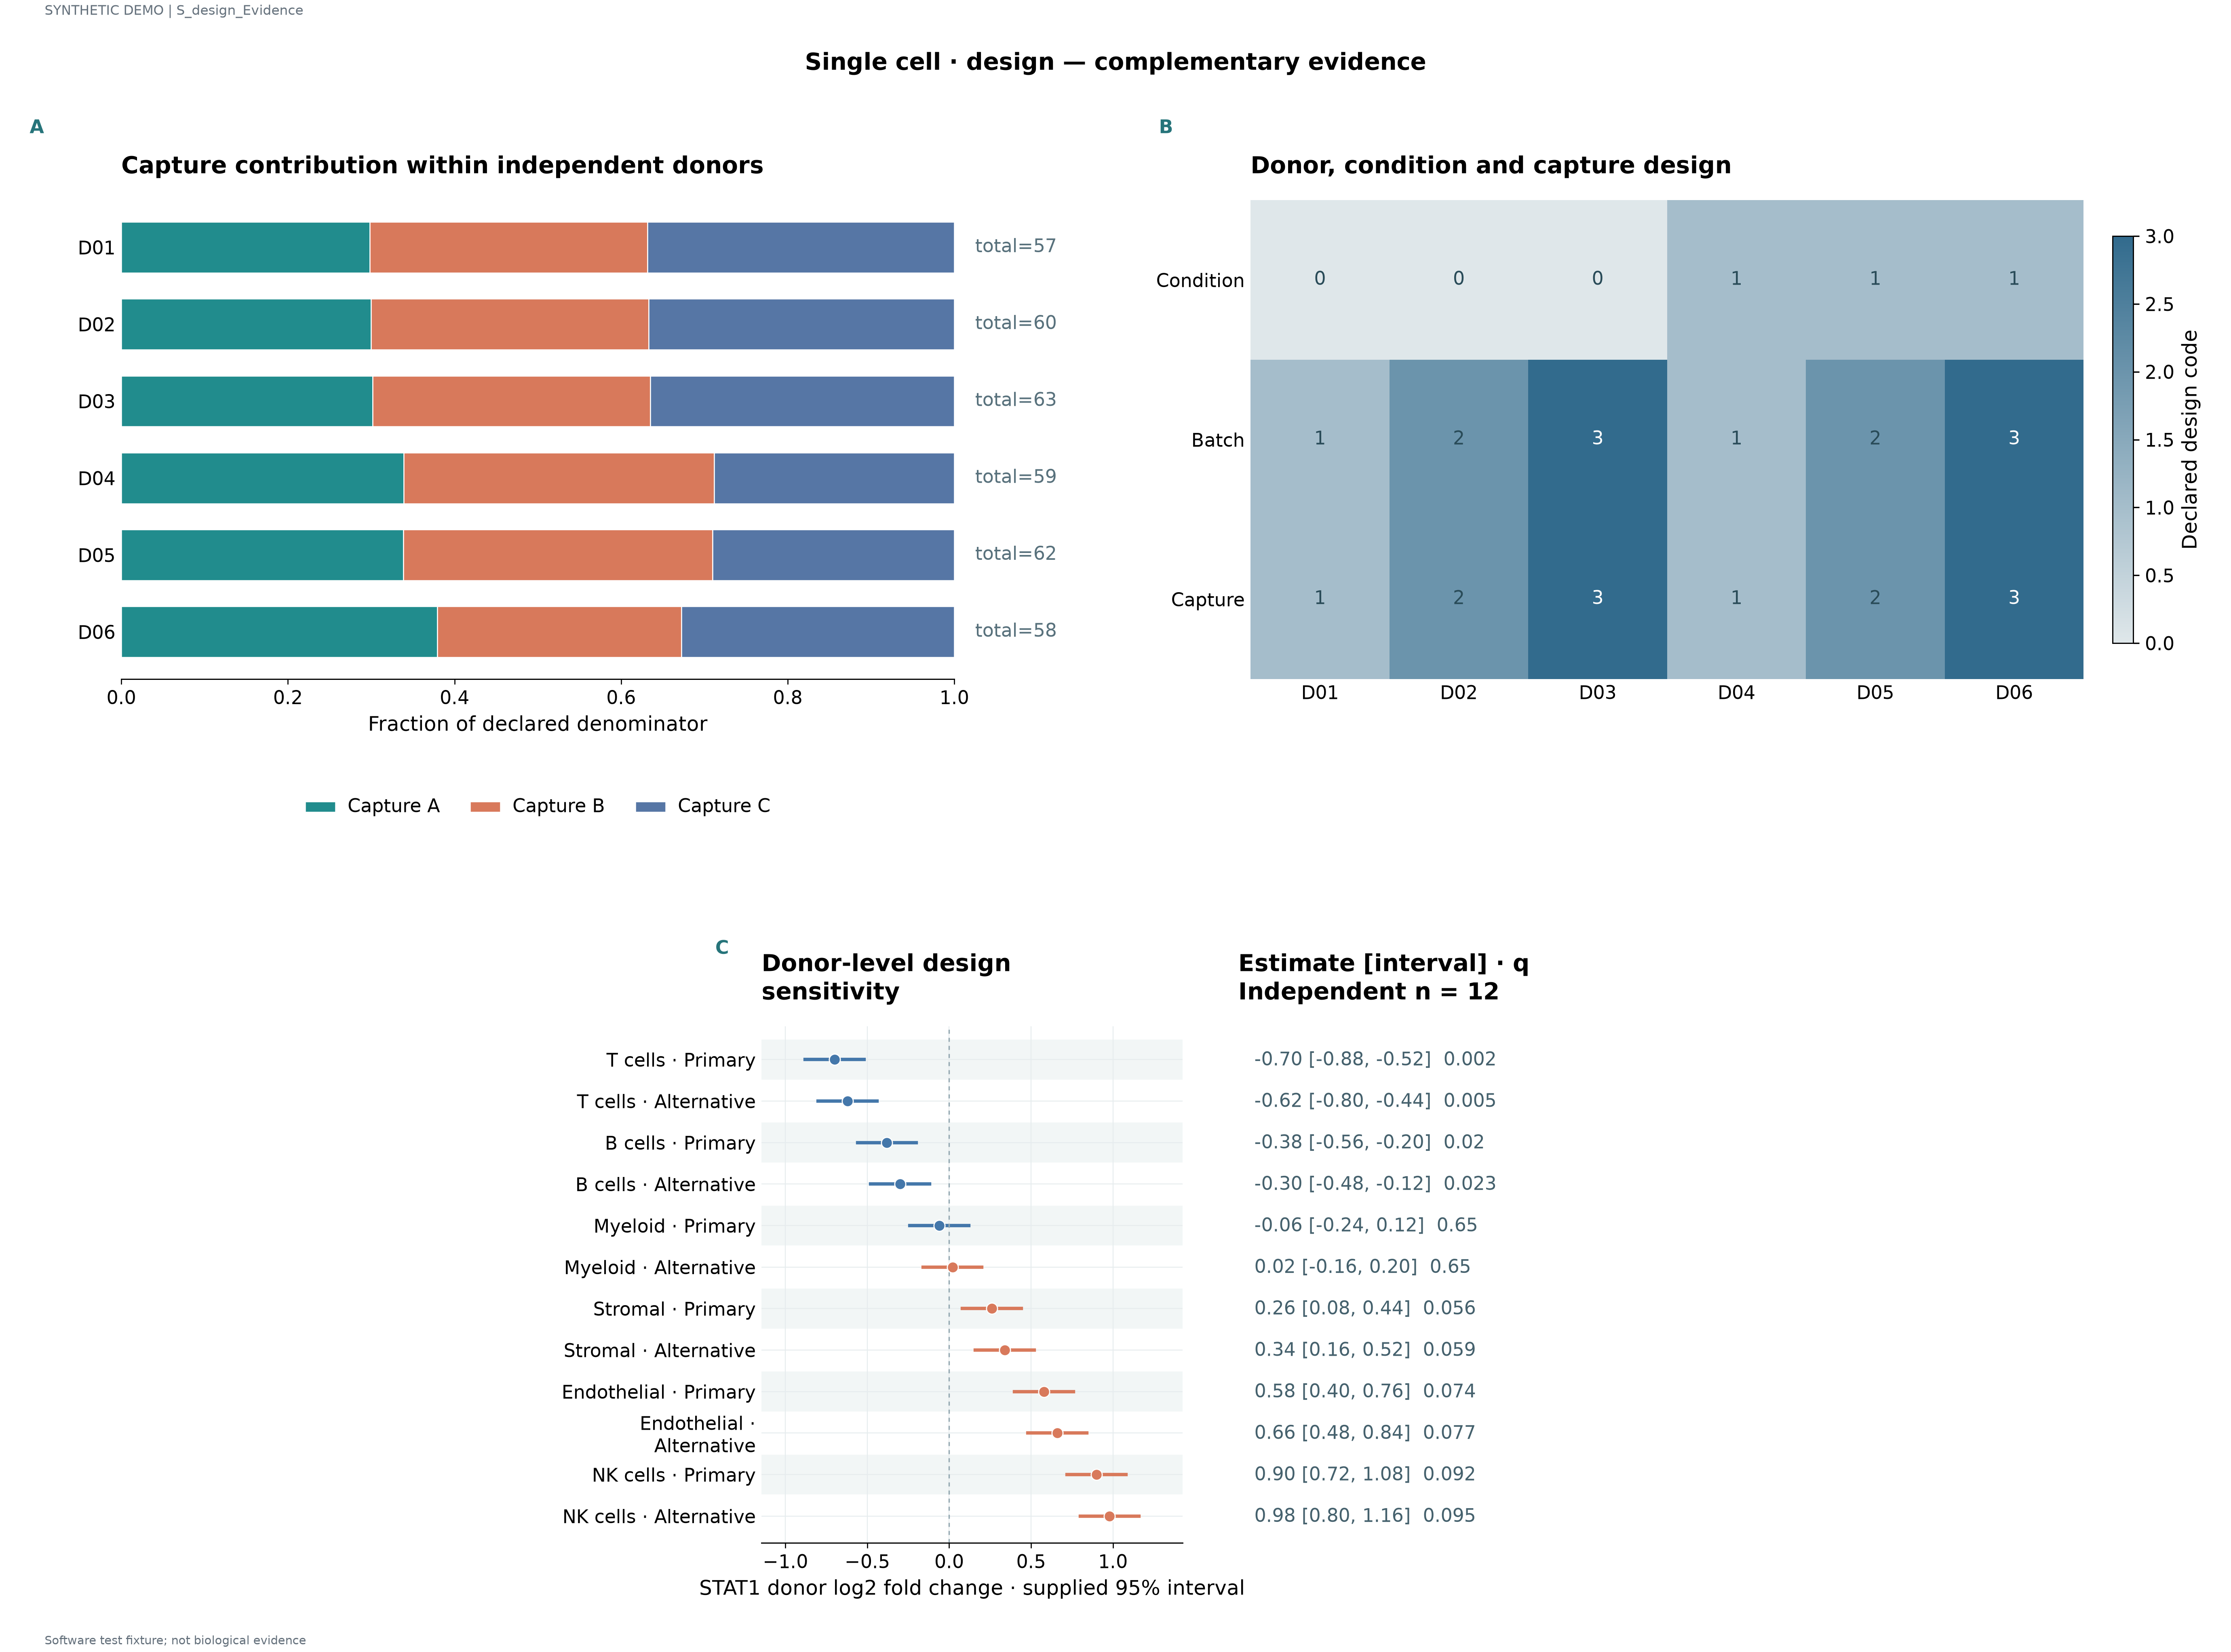

The file beside this chart, header and first rows:
label	series	value	denominator	panel_id	estimate	lower	upper	q	n
D01	Capture A	0.2982	57.0	p1					
D01	Capture B	0.3333	57.0	p1					
D01	Capture C	0.3684	57.0	p1					
D02	Capture A	0.3	60.0	p1					
D02	Capture B	0.3333	60.0	p1					
D02	Capture C	0.3667	60.0	p1					
D03	Capture A	0.3016	63.0	p1					
D03	Capture B	0.3333	63.0	p1					
D03	Capture C	0.3651	63.0	p1					
D04	Capture A	0.339	59.0	p1					
D04	Capture B	0.3729	59.0	p1					
D04	Capture C	0.2881	59.0	p1					
D05	Capture A	0.3387	62.0	p1					
D05	Capture B	0.371	62.0	p1					
D05	Capture C	0.2903	62.0	p1					
D06	Capture A	0.3793	58.0	p1					
D06	Capture B	0.2931	58.0	p1					
D06	Capture C	0.3276	58.0	p1					
Condition	D01	0.0		p2					
Condition	D02	0.0		p2					
Condition	D03	0.0		p2					
Condition	D04	1.0		p2					
Condition	D05	1.0		p2					
Condition	D06	1.0		p2					
Batch	D01	1.0		p2					
Batch	D02	2.0		p2					
Batch	D03	3.0		p2					
Batch	D04	1.0		p2					
Batch	D05	2.0		p2					
Batch	D06	3.0		p2					
Capture	D01	1.0		p2					
Capture	D02	2.0		p2					
Capture	D03	3.0		p2					
Capture	D04	1.0		p2					
Capture	D05	2.0		p2					
Capture	D06	3.0		p2					
T cells · Primary				p3	-0.7	-0.88	-0.52	0.002	12.0
T cells · Alternative				p3	-0.62	-0.8	-0.44	0.005	12.0
B cells · Primary				p3	-0.38	-0.56	-0.2	0.02	12.0
B cells · Alternative				p3	-0.3	-0.48	-0.12	0.023	12.0
Myeloid · Primary				p3	-0.06	-0.24	0.12	0.65	12.0
Myeloid · Alternative				p3	0.02	-0.16	0.2	0.65	12.0
Stromal · Primary				p3	0.26	0.08	0.44	0.056	12.0
Stromal · Alternative				p3	0.34	0.16	0.52	0.059	12.0
Endothelial · Primary				p3	0.58	0.4	0.76	0.074	12.0
Endothelial · Alternative				p3	0.66	0.48	0.84	0.077	12.0
NK cells · Primary				p3	0.9	0.72	1.08	0.092	12.0
NK cells · Alternative				p3	0.98	0.8	1.16	0.095	12.0
